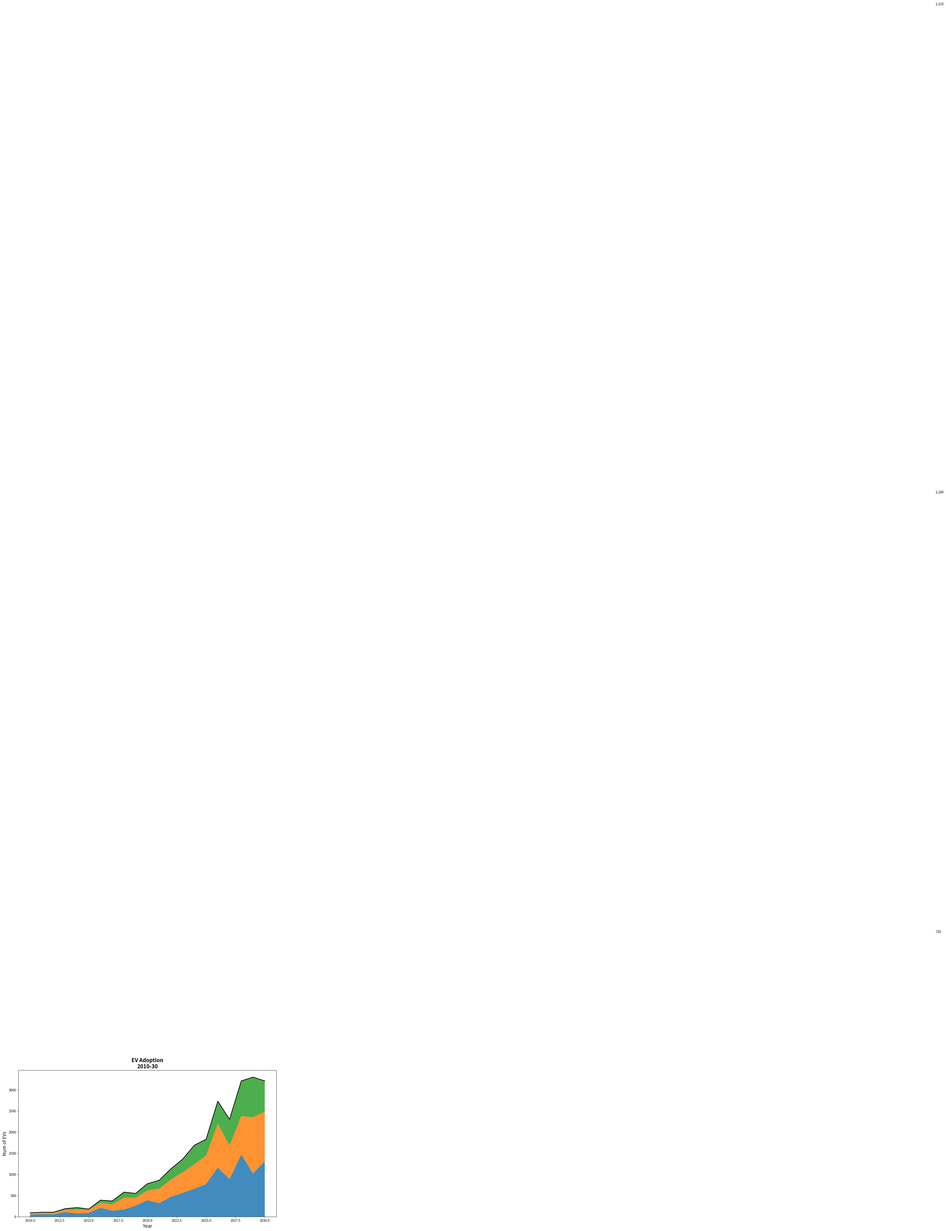

This chart was generated by the following Python code:
import matplotlib.pyplot as plt
import numpy as np

years = np.arange(2010, 2031)

electric_cars = [50, 60, 55, 110, 75, 90, 210, 140, 170, 260, 390, 320, 470, 560, 660, 770, 1160, 890, 1470, 1020, 1310]
electric_bikes = [30, 40, 35, 50, 95, 70, 120, 150, 280, 190, 230, 340, 410, 490, 580, 680, 1040, 790, 910, 1330, 1180]
electric_buses = [10, 5, 15, 30, 45, 20, 60, 80, 130, 100, 160, 200, 250, 310, 450, 380, 530, 620, 830, 950, 720]

ev_data = np.vstack([electric_cars, electric_bikes, electric_buses])

fig, ax = plt.subplots(figsize=(14, 8))
ax.stackplot(years, ev_data, colors=['#1f77b4', '#ff7f0e', '#2ca02c'], alpha=0.85)

ax.set_title('EV Adoption\n2010-30', fontsize=16, fontweight='bold')
ax.set_xlabel('Year', fontsize=14)
ax.set_ylabel('Num of EVs', fontsize=14)

total_evs = [sum(x) for x in zip(electric_cars, electric_bikes, electric_buses)]
ax.plot(years, total_evs, color='black', linewidth=2)

for idx, ev_count in enumerate([electric_cars, electric_bikes, electric_buses]):
    ax.annotate(f'{ev_count[-1]:,}', xy=(years[-1], sum(ev_data[:, -1])-sum(ev_data[:idx, -1])), 
                xytext=(years[-1]+0.5, sum(ev_data[:, -1])-sum(ev_data[:idx, -1])+50),
                textcoords='offset points', va='center', fontsize=10)

plt.tight_layout()
plt.show()
